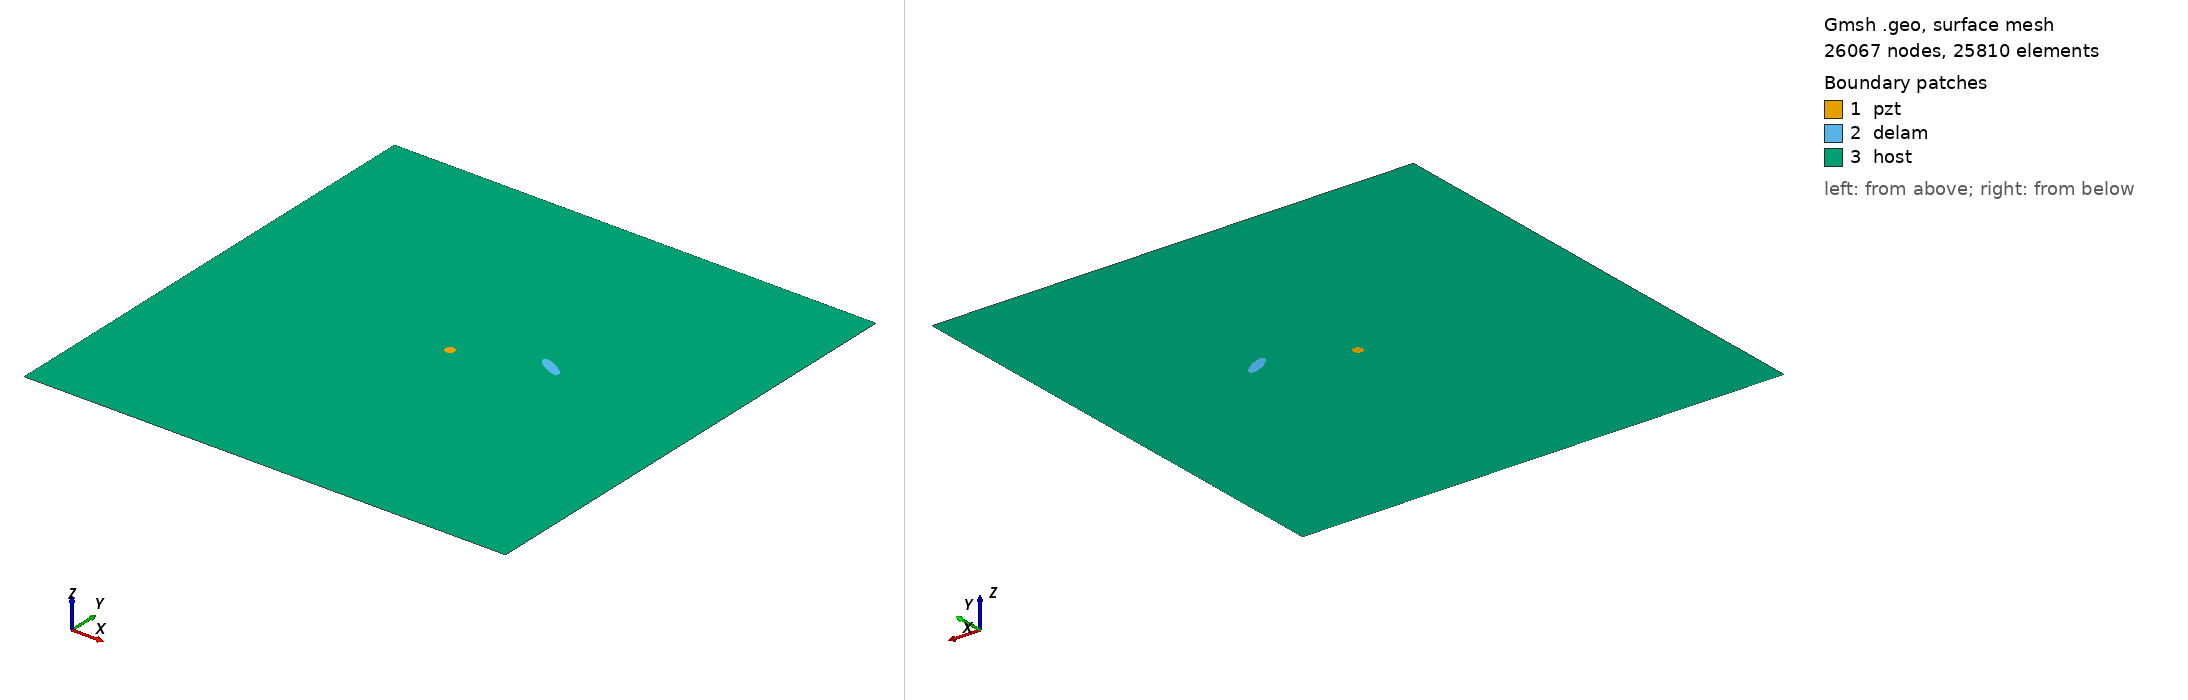

Gmsh geometry script, surface-meshed: 26067 nodes, 25810 surface elements. Boundary patches (legend numbers): 1 pzt, 2 delam, 3 host. Left view from above one corner, right view from below the opposite corner. Legend entries are the model's physical surfaces. The drawing asked Gmsh for element sizes between 1% and 20% of the model's largest extent; the script's own settings can give other sizes.

=== delam1_position_no_57_a_15mm_b_5mm_angle_150.geo (drawn) ===
SetFactory("OpenCASCADE");
L=0.500000; 
W=0.500000; 
a=0.015000; 
b=0.005000; 
x=0.333333; 
y=0.277778; 
alpha=0.833333 *Pi; 
r=0.005000; 
xpzt=0.250000; 
ypzt=0.250000; 
//+
Point(1) = {0, 0, 0, 1.0};
//+
Point(2) = {L, 0, 0, 1.0};
//+
Point(3) = {L, W, 0, 1.0};
//+
Point(4) = {0, W, 0, 1.0};
//+
Line(1) = {1, 2};
//+
Line(2) = {2, 3};
//+
Line(3) = {3, 4};
//+
Line(4) = {4, 1};
//+
Circle(5) = {xpzt, ypzt, -0, r, 0, 2*Pi};
//+
Ellipse(6) = {x, y, -0, a, b, 0, 2*Pi};
//+
Rotate {{0, 0, 1}, {x, y, 0}, alpha} {
  Curve{6}; 
}
//+
Curve Loop(1) = {4, 1, 2, 3};
//+
Curve Loop(2) = {6};
//+
Curve Loop(3) = {5};
//+
Curve Loop(4) = {6};
//+
Curve Loop(5) = {5};
//+
Plane Surface(1) = {5};
//+
Plane Surface(2) = {4};
//+
Plane Surface(3) = {1, 2, 3};
//+
Point(9) = {xpzt, ypzt, 0, 1.0};
//+
Point{9} In Surface {1};// mesh node at centre of pzt
//+
Physical Surface("pzt") = {1};
//+
Physical Surface("delam") = {2};
//+
Physical Surface("host") = {3};

Mesh.Algorithm = 6; // Frontal
Mesh.CharacteristicLengthFactor = 0.080000;
Mesh.CharacteristicLengthMin = 0.001000;
Mesh.CharacteristicLengthMax = 0.200000;
Mesh.RecombineAll = 1; // Apply recombination algorithm
Mesh.SubdivisionAlgorithm = 1; // 1: all quadrangles
Mesh.Smoothing = 1;
